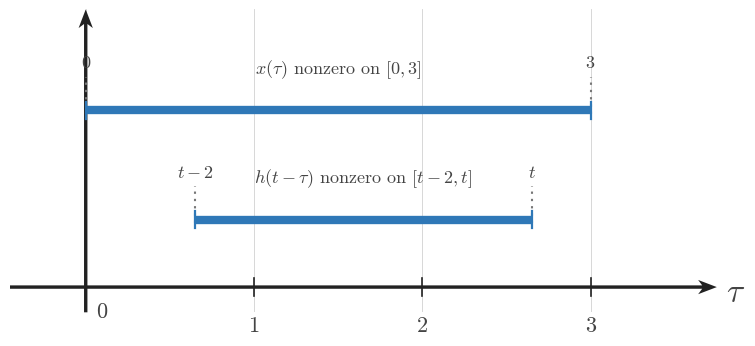

The script that saved this image: (Note: this script raises an exception after producing the figure.)
from __future__ import annotations

from pathlib import Path

import matplotlib
matplotlib.use('Agg')
import matplotlib.pyplot as plt
import numpy as np

plt.rcParams.update({
    'mathtext.fontset': 'cm',
    'font.family': 'serif',
    'figure.facecolor': 'white',
    'axes.facecolor': 'white',
    'savefig.facecolor': 'white',
})

SIGNAL_COLOR = '#2f78b7'
AXIS_COLOR = '#222222'
LABEL_COLOR = '#444444'
TICK_LABEL_COLOR = '#444444'
GRID_COLOR = '#000000'
GUIDE_COLOR = '#777777'
ANNOTATION_COLOR = '#555555'

SIGNAL_LW = 3.2
AXIS_LW = 1.4
TICK_LW = 1.2
GRID_LW = 0.6
GUIDE_LW = 1.5

TICK_LABEL_SIZE = 16
AXIS_LABEL_SIZE = 24
TOP_LABEL_SIZE = 26
ANNOTATION_SIZE = 15

TICK_HALF_LEN = 0.055
OPEN_MARKER_SIZE = 9
CLOSED_MARKER_SIZE = 8
ENDPOINT_EDGEWIDTH = 2.3

AXIS_ARROW_KW = dict(
    angles='xy',
    scale_units='xy',
    scale=1,
    width=0.0048,
    headwidth=4.2,
    headlength=5.5,
    headaxislength=4.3,
    color=AXIS_COLOR,
    pivot='tail',
    clip_on=False,
)

CONFIG = {'kind': 'endpoint_alignment',
 'figsize': (9.12, 7.68),
 'output_path': '/home/jake/Developer/MA/PIPELINE/Electrical-and-Computer-Engineering/2-Build-Lessons/4-Image-Generation/1-Outputs/Continuous-Time-Signal-Processing/7.4--direct-convolution-for-lti-systems-Images/images/l002-s002-te-section-002.png',
 'xlim': (-0.45, 3.75),
 'ylim': (-0.15, 1.65),
 'xticks': [0, 1, 2, 3],
 'fixed': (0.0, 3.0),
 'moving': (0.65, 2.65),
 'fixed_y': 1.05,
 'moving_y': 0.4,
 'fixed_label': '$x(\\tau)\\text{ nonzero on }[0,3]$',
 'moving_label': '$h(t-\\tau)\\text{ nonzero on }[t-2,t]$',
 'endpoint_labels': [(0.0, '$0$', 1.28), (3.0, '$3$', 1.28), (0.65, '$t-2$', 0.63), (2.65, '$t$', 0.63)]}
OUTPUT_PATH = Path(r'/home/jake/Developer/MA/PIPELINE/Electrical-and-Computer-Engineering/2-Build-Lessons/4-Image-Generation/1-Outputs/Continuous-Time-Signal-Processing/7.4--direct-convolution-for-lti-systems-Images/images/l002-s002-te-section-002.png')


def configure_matplotlib():
    plt.rcParams.update({
        'mathtext.fontset': 'cm',
        'font.family': 'serif',
        'figure.facecolor': 'white',
        'axes.facecolor': 'white',
        'savefig.facecolor': 'white',
    })


def setup_ct_axes(
    ax,
    *,
    xlim,
    ylim,
    xticks,
    yticks,
    x_label=r'$\\tau$',
    y_label='',
    show_grid=True,
    show_origin=True,
    y_tick_label_side='left',
    equal_aspect=True,
):
    ax.set_xlim(*xlim)
    ax.set_ylim(*ylim)
    if equal_aspect:
        ax.set_aspect('equal', adjustable='box')
    ax.set_xticks(xticks)
    ax.set_yticks(yticks)
    if show_grid:
        ax.grid(True, linewidth=GRID_LW, alpha=0.18, color=GRID_COLOR)
        ax.set_axisbelow(True)
    for spine in ax.spines.values():
        spine.set_visible(False)
    ax.tick_params(left=False, bottom=False, labelleft=False, labelbottom=False)
    x0, x1 = xlim
    y0, y1 = ylim
    ax.quiver(x0, 0, x1 - x0, 0, **AXIS_ARROW_KW)
    ax.quiver(0, y0, 0, y1 - y0, **AXIS_ARROW_KW)
    for t in xticks:
        if abs(t) < 1e-12:
            continue
        ax.plot([t, t], [-TICK_HALF_LEN, TICK_HALF_LEN], color=AXIS_COLOR, lw=TICK_LW, zorder=5)
        ax.text(t, -0.16, math_label(t), fontsize=TICK_LABEL_SIZE, ha='center', va='top', color=TICK_LABEL_COLOR, zorder=6)
    for y in yticks:
        if abs(y) < 1e-12:
            continue
        ax.plot([-TICK_HALF_LEN, TICK_HALF_LEN], [y, y], color=AXIS_COLOR, lw=TICK_LW, zorder=5)
        if y_tick_label_side == 'right':
            ax.text(0.12, y, math_label(y), fontsize=TICK_LABEL_SIZE, ha='left', va='center', color=TICK_LABEL_COLOR, zorder=6)
        else:
            ax.text(-0.12, y, math_label(y), fontsize=TICK_LABEL_SIZE, ha='right', va='center', color=TICK_LABEL_COLOR, zorder=6)
    if show_origin:
        ax.text(0.06, -0.08, r'$0$', fontsize=TICK_LABEL_SIZE, ha='left', va='top', color=TICK_LABEL_COLOR, zorder=6)
    x_pad = 0.08 * (xlim[1] - xlim[0]) / 6
    y_pad = 0.08 * (ylim[1] - ylim[0]) / 4
    ax.text(x1 + x_pad, -0.03, x_label, fontsize=AXIS_LABEL_SIZE, ha='left', va='center', color=LABEL_COLOR, clip_on=False)
    if y_label:
        ax.text(0, y1 + y_pad, y_label, fontsize=TOP_LABEL_SIZE, ha='center', va='bottom', color=LABEL_COLOR, clip_on=False)
    return ax


def math_label(value):
    if isinstance(value, str):
        return value
    if abs(value - int(value)) < 1e-9:
        return rf'$%d$' % int(value)
    return rf'$%g$' % value


def draw_bar(ax, start, end, y, *, lw=SIGNAL_LW, color=SIGNAL_COLOR, zorder=4):
    ax.plot([start, end], [y, y], color=color, linewidth=lw, solid_capstyle='butt', zorder=zorder)
    ax.plot([start, start], [y - 0.05, y + 0.05], color=color, lw=1.6, zorder=zorder)
    ax.plot([end, end], [y - 0.05, y + 0.05], color=color, lw=1.6, zorder=zorder)


def draw_signal_segment(ax, xs, ys, *, lw=SIGNAL_LW, color=SIGNAL_COLOR, zorder=4):
    ax.plot(xs, ys, color=color, linewidth=lw, solid_capstyle='butt', solid_joinstyle='miter', zorder=zorder)


def draw_dashed_vline(ax, x, y0, y1, *, color=GUIDE_COLOR, lw=GUIDE_LW, zorder=3):
    ax.plot([x, x], [y0, y1], color=color, linewidth=lw, linestyle=(0, (1.1, 2.4)), zorder=zorder)


def draw_band(ax, x0, x1, y0, y1, *, alpha=0.12, color=SIGNAL_COLOR, zorder=1):
    ax.fill_between([x0, x1], [y0, y0], [y1, y1], color=color, alpha=alpha, zorder=zorder)


def draw_text(ax, x, y, text, *, size=14, ha='center', va='bottom', color=LABEL_COLOR, bbox=None, zorder=7):
    ax.text(x, y, text, fontsize=size, ha=ha, va=va, color=color, bbox=bbox, zorder=zorder)


def draw_axis_line(ax, y, x0, x1, *, arrow=True):
    if arrow:
        ax.quiver(x0, y, x1 - x0, 0, **AXIS_ARROW_KW)
    else:
        ax.plot([x0, x1], [y, y], color=AXIS_COLOR, lw=AXIS_LW, zorder=2)


def draw_tick(ax, x, y, *, half=0.05):
    ax.plot([x, x], [y - half, y + half], color=AXIS_COLOR, lw=1.1, zorder=5)


def draw_support_row(ax, *, y, fixed, moving, fixed_label, moving_label, region_label, shade=None, bounds=None, t_text=None):
    fixed_y = y + 0.17
    moving_y = y - 0.05
    if shade is not None:
        draw_band(ax, shade[0], shade[1], y - 0.16, y + 0.28, alpha=0.12)
    draw_bar(ax, fixed[0], fixed[1], fixed_y, lw=6.0)
    draw_bar(ax, moving[0], moving[1], moving_y, lw=6.0)
    draw_text(ax, (fixed[0] + fixed[1]) / 2, fixed_y + 0.12, fixed_label, size=13)
    draw_text(ax, (moving[0] + moving[1]) / 2, moving_y + 0.12, moving_label, size=13)
    draw_text(ax, ax.get_xlim()[0] + 0.08, y + 0.09, region_label, size=13, ha='left')
    if t_text is not None:
        draw_text(ax, ax.get_xlim()[0] + 0.08, y - 0.10, t_text, size=12, ha='left', color=ANNOTATION_COLOR)
    if bounds is not None:
        lower, upper = bounds
        draw_text(ax, shade[0] if shade is not None else moving[0], y - 0.30, lower, size=12, va='top')
        draw_text(ax, shade[1] if shade is not None else moving[1], y - 0.30, upper, size=12, va='top')


def render_section_overlap():
    fig = plt.figure(figsize=(9.12, 7.68), dpi=160)
    ax = fig.add_axes([0.11, 0.22, 0.83, 0.68])
    setup_ct_axes(
        ax,
        xlim=(-0.35, 1.62),
        ylim=(-0.9, 1.45),
        xticks=[0, 0.5, 1.0, 1.5],
        yticks=[],
        x_label=r'$\tau$',
        y_label='',
        show_grid=True,
    )
    draw_signal_segment(ax, [0.0, 1.0], [0.0, 1.0])
    draw_bar(ax, 0.35, 1.35, 0.72, lw=4.0)
    draw_band(ax, 0.35, 1.0, 0.0, 0.98, alpha=0.14)
    draw_text(ax, 0.07, 1.06, r'$x(\tau)=\tau$', size=15, ha='left')
    draw_text(ax, 0.92, 0.88, r'$h(t-\tau)=1$', size=15, ha='left')
    draw_text(ax, 0.50, -0.15, r'$[0,1]$', size=14)
    draw_text(ax, 0.85, 0.48, r'$[t-1,t]$', size=14)
    draw_text(ax, 0.35, -0.28, r'$a(t)$', size=14)
    draw_text(ax, 1.00, -0.28, r'$b(t)$', size=14)
    draw_axis_line(ax, -0.58, -0.12, 1.55, arrow=True)
    draw_tick(ax, 0.35, -0.58)
    draw_tick(ax, 1.00, -0.58)
    draw_text(ax, 0.35, -0.70, r'$a(t)$', size=13, va='top')
    draw_text(ax, 1.00, -0.70, r'$b(t)$', size=13, va='top')
    draw_text(ax, 1.58, -0.56, r'$t$', size=16, ha='left', va='center')
    fig.savefig(OUTPUT_PATH, bbox_inches='tight', facecolor='white')


def render_endpoint_alignment():
    fixed = CONFIG['fixed']
    moving = CONFIG['moving']
    fig, ax = plt.subplots(figsize=CONFIG['figsize'], dpi=160)
    setup_ct_axes(
        ax,
        xlim=CONFIG['xlim'],
        ylim=CONFIG['ylim'],
        xticks=CONFIG['xticks'],
        yticks=[],
        x_label=r'$\tau$',
        y_label='',
        show_grid=True,
    )
    draw_bar(ax, fixed[0], fixed[1], CONFIG['fixed_y'], lw=6.0)
    draw_bar(ax, moving[0], moving[1], CONFIG['moving_y'], lw=6.0)
    draw_text(ax, (fixed[0] + fixed[1]) / 2, CONFIG['fixed_y'] + 0.18, CONFIG['fixed_label'], size=13)
    draw_text(ax, (moving[0] + moving[1]) / 2, CONFIG['moving_y'] + 0.18, CONFIG['moving_label'], size=13)
    for x in fixed:
        draw_dashed_vline(ax, x, CONFIG['fixed_y'] - 0.02, CONFIG['fixed_y'] + 0.20)
    for x in moving:
        draw_dashed_vline(ax, x, CONFIG['moving_y'] - 0.02, CONFIG['moving_y'] + 0.20)
    for x, lab, y in CONFIG['endpoint_labels']:
        draw_text(ax, x, y, lab, size=13, va='bottom')
    fig.savefig(OUTPUT_PATH, bbox_inches='tight', facecolor='white')


def render_ordering():
    fig = plt.figure(figsize=CONFIG['figsize'], dpi=160)
    ax = fig.add_axes([0.08, 0.30, 0.86, 0.58])
    setup_ct_axes(
        ax,
        xlim=CONFIG['xlim'],
        ylim=CONFIG['ylim'],
        xticks=[],
        yticks=[],
        x_label=r'$\tau$',
        y_label='',
        show_grid=True,
    )
    draw_bar(ax, CONFIG['fixed'][0], CONFIG['fixed'][1], CONFIG['fixed_y'], lw=6.0)
    draw_bar(ax, CONFIG['moving'][0], CONFIG['moving'][1], CONFIG['moving_y'], lw=6.0)
    draw_text(ax, (CONFIG['fixed'][0] + CONFIG['fixed'][1]) / 2, CONFIG['fixed_y'] + 0.18, CONFIG['fixed_label'], size=13)
    draw_text(ax, (CONFIG['moving'][0] + CONFIG['moving'][1]) / 2, CONFIG['moving_y'] + 0.18, CONFIG['moving_label'], size=13)
    for x, lab, y in CONFIG['endpoint_labels']:
        draw_text(ax, x, y, lab, size=13, va='bottom')
    for x, y0, y1 in CONFIG.get('guides', []):
        draw_dashed_vline(ax, x, y0, y1)
    for x, y, text in CONFIG.get('callouts', []):
        draw_text(
            ax,
            x,
            y,
            text,
            size=12,
            va='center',
            bbox=dict(boxstyle='round,pad=0.18', fc='white', ec=GUIDE_COLOR, lw=0.8),
        )
    ax2 = fig.add_axes([0.12, 0.10, 0.80, 0.12])
    ax2.set_xlim(*CONFIG['bottom_xlim'])
    ax2.set_ylim(-0.25, 0.25)
    for spine in ax2.spines.values():
        spine.set_visible(False)
    ax2.tick_params(left=False, bottom=False, labelleft=False, labelbottom=False)
    ax2.quiver(CONFIG['bottom_xlim'][0], 0, CONFIG['bottom_xlim'][1] - CONFIG['bottom_xlim'][0], 0, **AXIS_ARROW_KW)
    if CONFIG.get('bottom_labels'):
        for x, label in CONFIG['bottom_labels']:
            draw_tick(ax2, x, 0.0, half=0.04)
            ax2.text(x, -0.11, label, fontsize=14, ha='center', va='top', color=TICK_LABEL_COLOR)
    ax2.text(CONFIG['bottom_xlim'][1] + 0.10, 0.0, r'$t$', fontsize=AXIS_LABEL_SIZE, ha='left', va='center', color=LABEL_COLOR, clip_on=False)
    fig.savefig(OUTPUT_PATH, bbox_inches='tight', facecolor='white')


def render_rows(*, include_bounds=False):
    rows = CONFIG['rows']
    fig, ax = plt.subplots(figsize=CONFIG['figsize'], dpi=160)
    setup_ct_axes(
        ax,
        xlim=CONFIG['xlim'],
        ylim=CONFIG['ylim'],
        xticks=CONFIG.get('xticks', []),
        yticks=[],
        x_label=r'$\tau$',
        y_label='',
        show_grid=True,
    )
    for row in rows:
        y = row['y']
        if row.get('shade') is not None:
            draw_band(ax, row['shade'][0], row['shade'][1], y - 0.16, y + 0.28, alpha=0.14)
        draw_bar(ax, row['fixed'][0], row['fixed'][1], y + 0.17, lw=5.8)
        draw_bar(ax, row['moving'][0], row['moving'][1], y - 0.05, lw=5.8)
        draw_text(ax, row['fixed_center'], y + 0.32, row['fixed_label'], size=12)
        draw_text(ax, row['moving_center'], y + 0.10, row['moving_label'], size=12)
        draw_text(ax, CONFIG['xlim'][0] + 0.08, y + 0.08, row['region_label'], size=12, ha='left')
        if row.get('t_text'):
            draw_text(ax, CONFIG['xlim'][0] + 0.08, y - 0.10, row['t_text'], size=11, ha='left', color=ANNOTATION_COLOR)
        if include_bounds and row.get('bounds'):
            lower, upper = row['bounds']
            if row.get('shade') is not None:
                draw_text(ax, row['shade'][0], y - 0.31, lower, size=11, va='top')
                draw_text(ax, row['shade'][1], y - 0.31, upper, size=11, va='top')
            else:
                draw_text(ax, row['moving'][0], y - 0.31, lower, size=11, va='top')
                draw_text(ax, row['moving'][1], y - 0.31, upper, size=11, va='top')
    draw_axis_line(ax, CONFIG['axis_y'], CONFIG['xlim'][0] + 0.05, CONFIG['xlim'][1] - 0.05, arrow=True)
    if CONFIG.get('bottom_labels'):
        for x, label in CONFIG['bottom_labels']:
            draw_tick(ax, x, CONFIG['axis_y'], half=0.04)
            ax.text(x, CONFIG['axis_y'] - 0.12, label, fontsize=13, ha='center', va='top', color=TICK_LABEL_COLOR)
    ax.text(CONFIG['xlim'][1] + 0.12, CONFIG['axis_y'], r'$t$', fontsize=AXIS_LABEL_SIZE, ha='left', va='center', color=LABEL_COLOR, clip_on=False)
    fig.savefig(OUTPUT_PATH, bbox_inches='tight', facecolor='white')


def render():
    kind = CONFIG['kind']
    if kind == 'section_overlap':
        render_section_overlap()
    elif kind == 'endpoint_alignment':
        render_endpoint_alignment()
    elif kind == 'ordering':
        render_ordering()
    elif kind == 'classification_rows':
        render_rows(include_bounds=False)
    elif kind == 'bounds_rows':
        render_rows(include_bounds=True)
    else:
        raise ValueError(f'Unknown kind: {kind}')


if __name__ == '__main__':
    configure_matplotlib()
    render()
